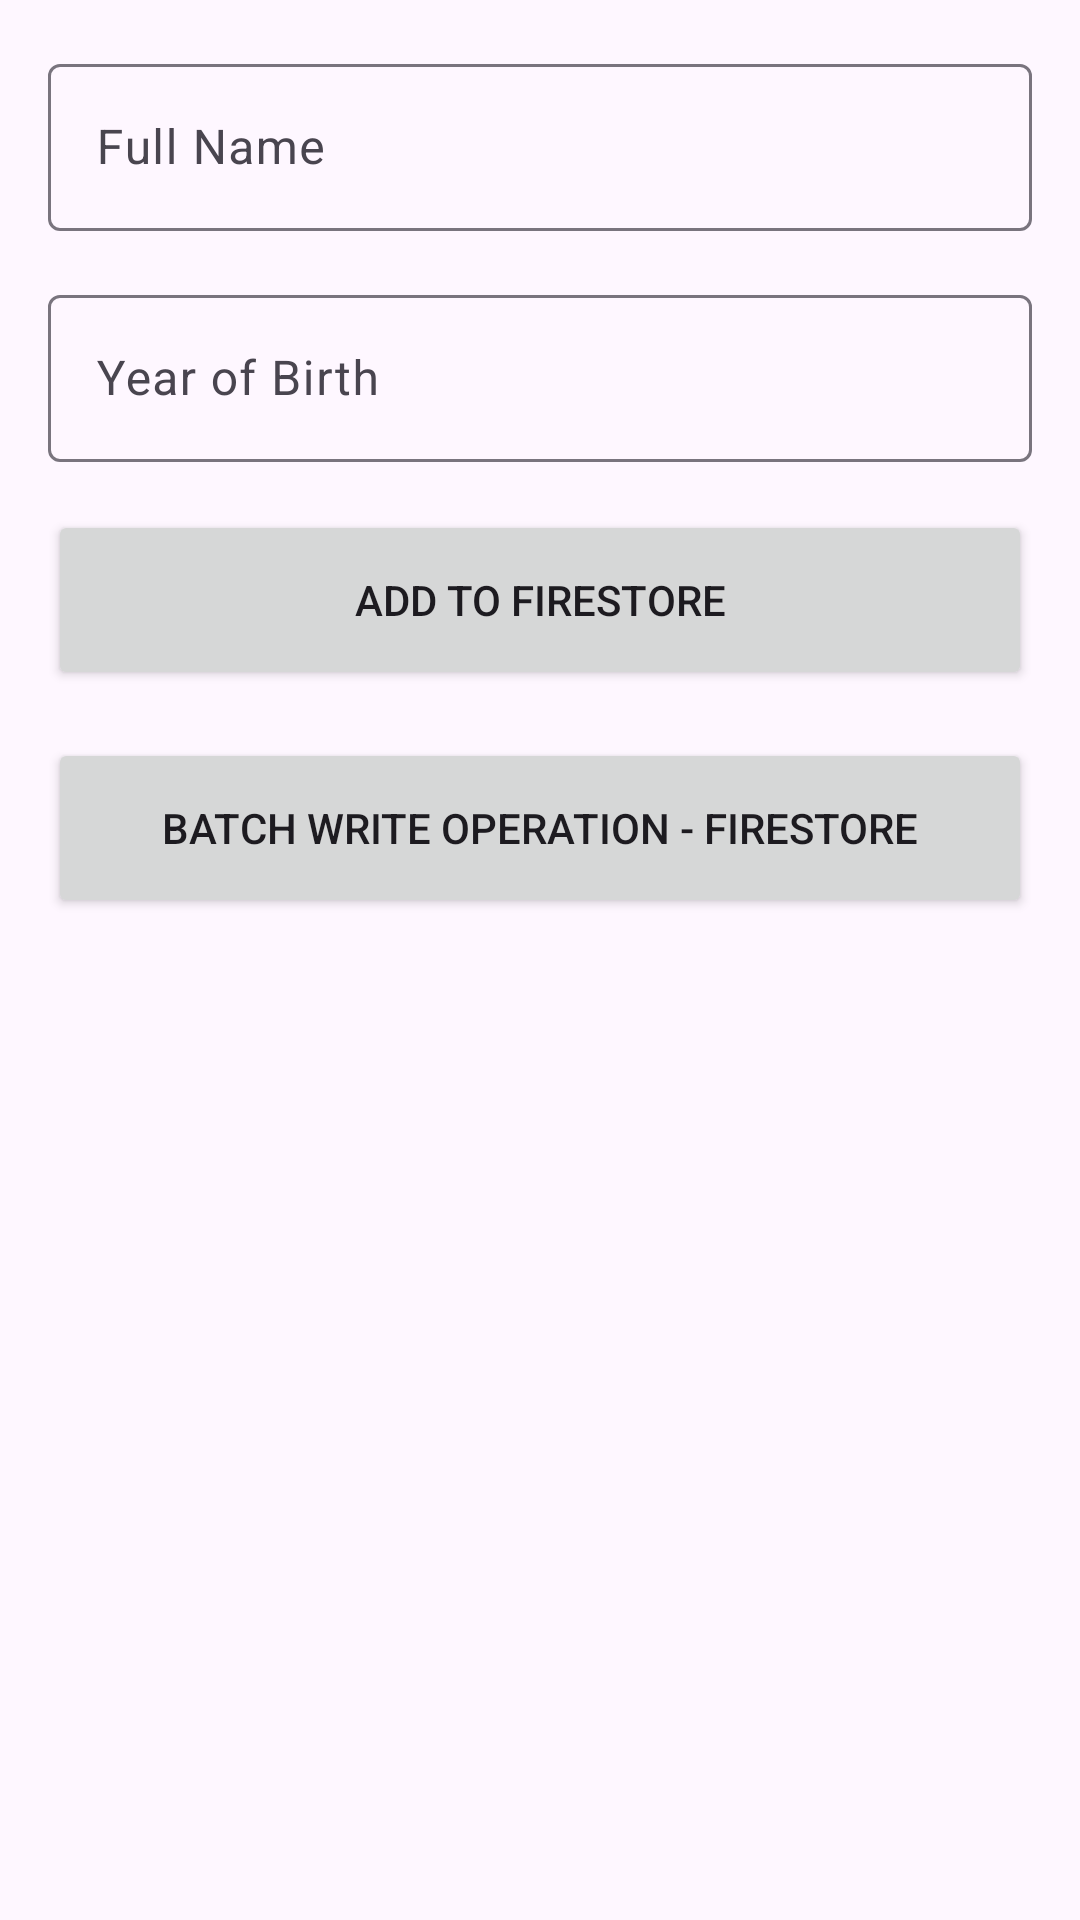

Here is an Android app screen rendered from its layout file. Give the layout XML and the strings, colors and styles it references.
<!-- AndroidManifest.xml: application theme Theme.FirebaseExampleApp -->
<!-- res/layout/activity_add_user.xml -->
<?xml version="1.0" encoding="utf-8"?>
<androidx.constraintlayout.widget.ConstraintLayout xmlns:android="http://schemas.android.com/apk/res/android"
    xmlns:app="http://schemas.android.com/apk/res-auto"
    xmlns:tools="http://schemas.android.com/tools"
    android:layout_width="match_parent"
    android:layout_height="match_parent"
    tools:context=".AddUserActivity">

    <com.google.android.material.textfield.TextInputLayout
        android:id="@+id/fullNameEdtLayout"
        android:layout_width="match_parent"
        android:layout_height="wrap_content"
        android:layout_margin="16dp"
        android:hint="Full Name"
        app:layout_constraintEnd_toEndOf="parent"
        app:layout_constraintStart_toStartOf="parent"
        app:layout_constraintTop_toTopOf="parent">

        <com.google.android.material.textfield.TextInputEditText
            android:layout_width="match_parent"
            android:layout_height="match_parent" />

    </com.google.android.material.textfield.TextInputLayout>

    <com.google.android.material.textfield.TextInputLayout
        android:id="@+id/yearOfBirthEdtLayout"
        android:layout_width="match_parent"
        android:layout_height="wrap_content"
        android:layout_margin="16dp"
        android:hint="Year of Birth"
        app:layout_constraintEnd_toEndOf="@+id/fullNameEdtLayout"
        app:layout_constraintStart_toStartOf="@+id/fullNameEdtLayout"
        app:layout_constraintTop_toBottomOf="@+id/fullNameEdtLayout">

        <com.google.android.material.textfield.TextInputEditText
            android:layout_width="match_parent"
            android:layout_height="match_parent"
            android:inputType="date|number"/>

    </com.google.android.material.textfield.TextInputLayout>

    <Button
        android:id="@+id/addToFirestoreBtn"
        android:layout_width="match_parent"
        android:layout_height="60dp"
        android:text="Add to Firestore"
        android:layout_margin="16dp"
        app:layout_constraintEnd_toEndOf="@+id/yearOfBirthEdtLayout"
        app:layout_constraintStart_toStartOf="@+id/yearOfBirthEdtLayout"
        app:layout_constraintTop_toBottomOf="@+id/yearOfBirthEdtLayout" />

    <Button
        android:id="@+id/batchWriteOperationBtn"
        android:layout_width="match_parent"
        android:layout_height="60dp"
        android:text="Batch Write Operation - Firestore"
        android:layout_margin="16dp"
        app:layout_constraintEnd_toEndOf="@+id/addToFirestoreBtn"
        app:layout_constraintStart_toStartOf="@+id/addToFirestoreBtn"
        app:layout_constraintTop_toBottomOf="@+id/addToFirestoreBtn" />

    <ProgressBar
        android:id="@+id/progressBar"
        android:layout_width="wrap_content"
        android:layout_height="wrap_content"
        android:visibility="gone"
        android:indeterminateTint="@color/deepBlue"
        app:layout_constraintBottom_toBottomOf="parent"
        app:layout_constraintEnd_toEndOf="@+id/addToFirestoreBtn"
        app:layout_constraintStart_toStartOf="parent"
        app:layout_constraintTop_toTopOf="parent" />

</androidx.constraintlayout.widget.ConstraintLayout>
<!-- resources referenced by this layout -->
<resources>
  <color name="deepBlue">#1981F1</color>
  <style name="Theme.FirebaseExampleApp" parent="Base.Theme.FirebaseExampleApp" />
  <style name="Base.Theme.FirebaseExampleApp" parent="Theme.Material3.DayNight.NoActionBar">
          
          
      </style>
</resources>
